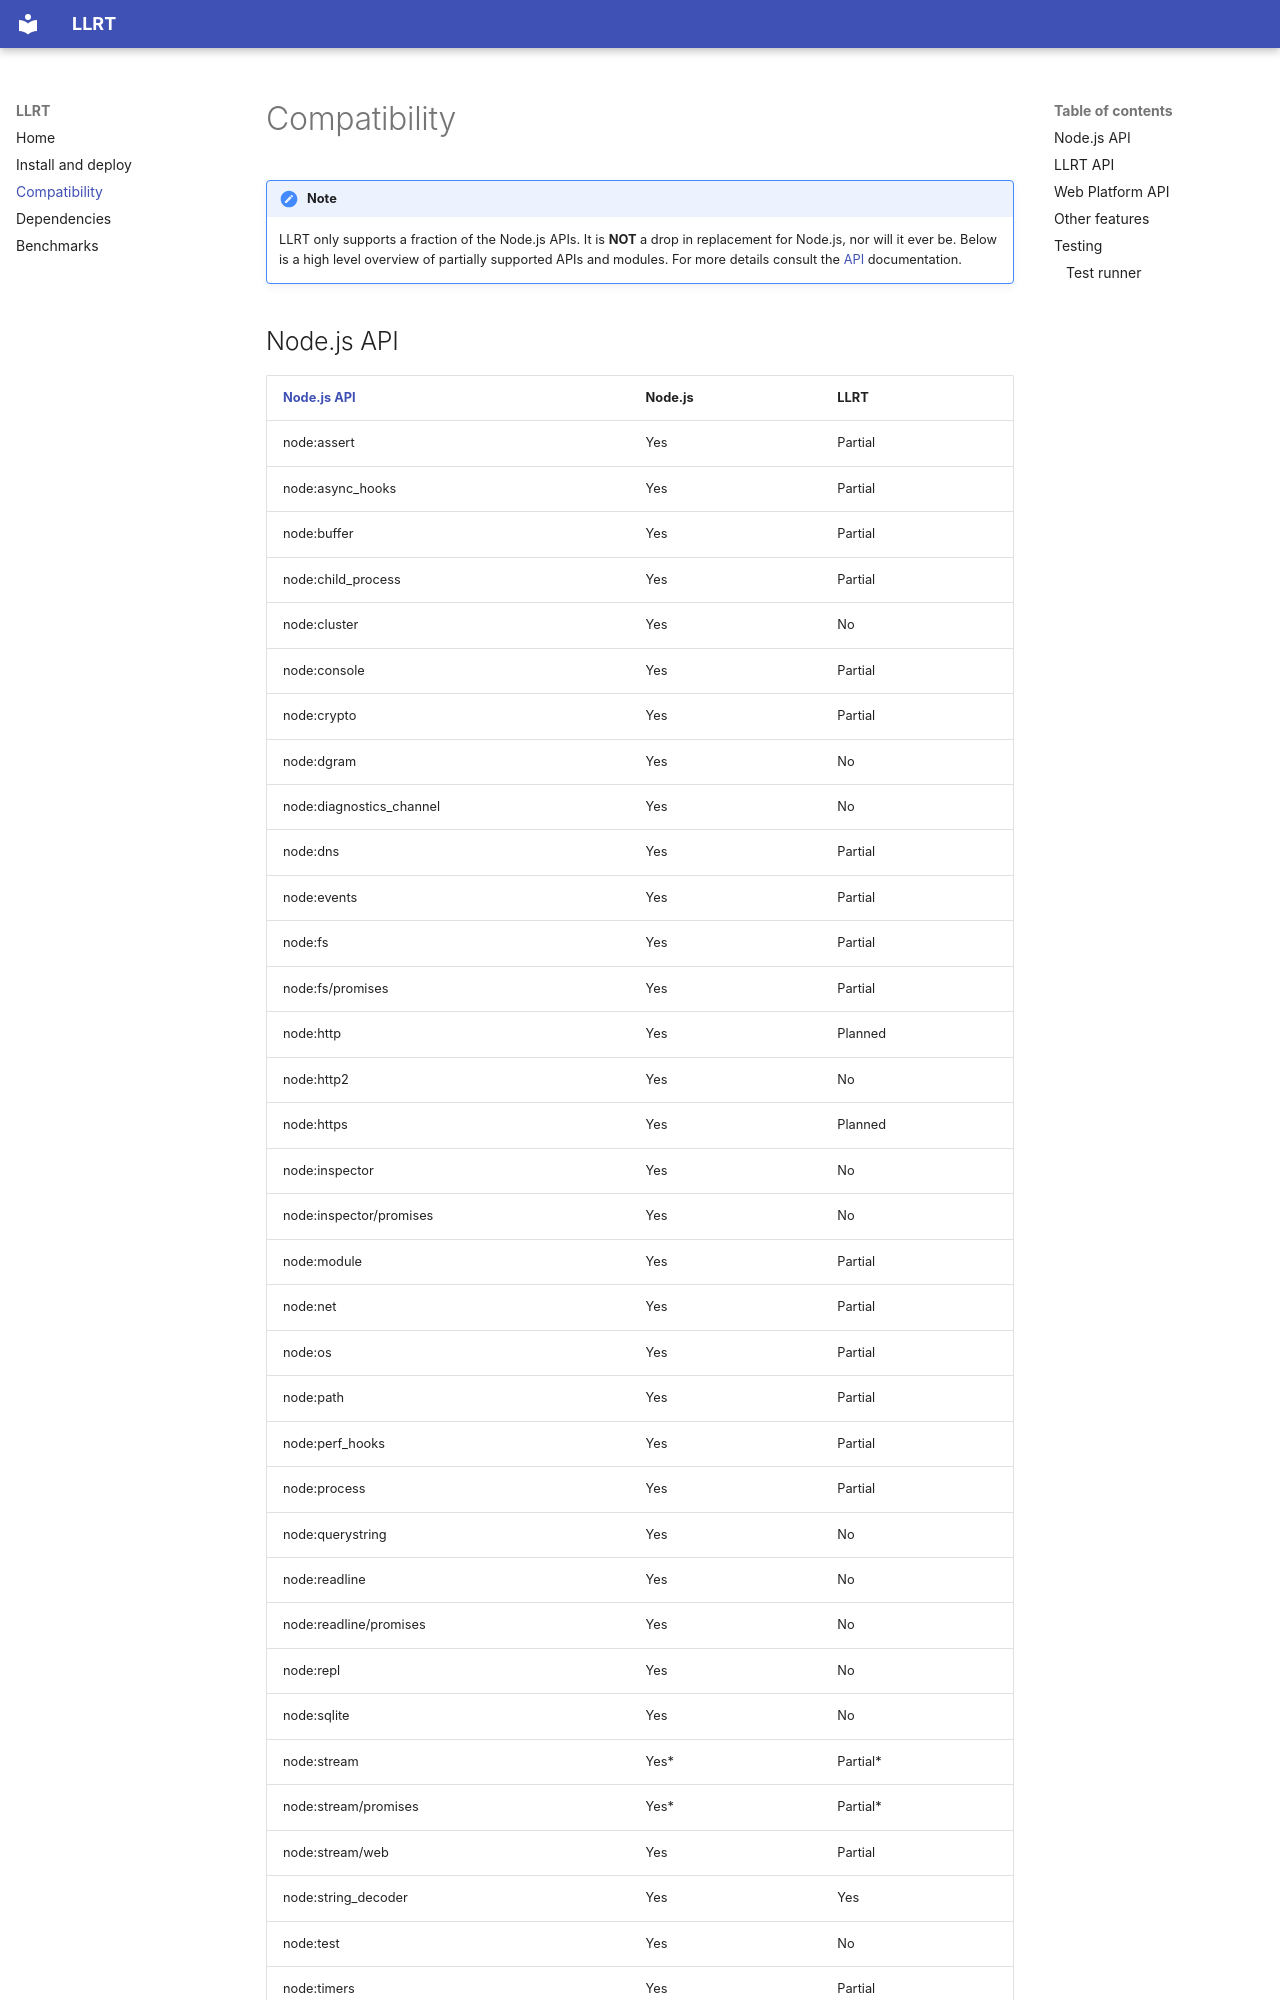

repository: awslabs/llrt · page: compatibility/index.html · generator: mkdocs

# Compatibility

!!! note
    LLRT only supports a fraction of the Node.js APIs. It is **NOT** a drop in replacement for Node.js, nor will it ever be. Below is a high level overview of partially supported APIs and modules. For more details consult the [API](https://github.com/awslabs/llrt/blob/main/API.md) documentation.
